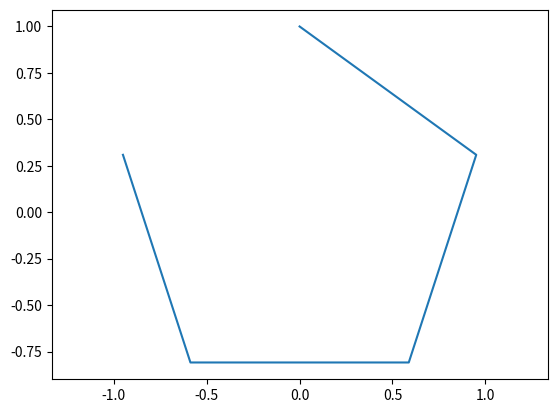

Python code for this plot:
import numpy as np
import matplotlib.pyplot as plt



class ChaosGame:
    def __init__(self, n: int = 3, r: float = 0.5):
        """Need to make sure input is of right type, and 0 < r < 1, n > 2.
        This checks first, then sets the attributes after. sets to default if not possible. """
        self._n: int
        self._r: float
        self._corners: list

        try:
            if not isinstance(n, int):
                raise TypeError("n should be an int")
        except TypeError as terr:
            print(terr.args)
            print("trying to convert")
            n = int(n)
        if n < -2:
            print("n need to be int > 2, converting to positive int")
            self._n = self._n * -1
        elif -2 <= n <= 2:
            print("n has to be int > 2")
            print("using default n = 3")
            self._n = 3
        else:
            self._n = n

        try:
            if not isinstance(r, float):
                raise TypeError("TypeError: r should be a float 0 < r < 1")
        except TypeError as terr:
            print(terr.args)
            print("trying to convert")
            r = float(r)
        if not (0 < r < 1):
            print("r should be a float 0 < r < 1")
            print("using default r = 0.5")
            self._r = 0.5
        else:
            self._r = r

        self._generate_ngon()

    def _generate_ngon(self):
        theta = 2*np.pi / self._n
        corners = [None] * self._n
        for i in range(self._n):
            corners[i] = (np.sin(theta*i), np.cos(theta*i))
        self._corners = corners

    def plot_ngon(self):
        plt.plot(*zip(*self._corners))


game = ChaosGame(5, 0.6)
print(game._corners)
plt.axis("equal")
game.plot_ngon()
plt.show()
